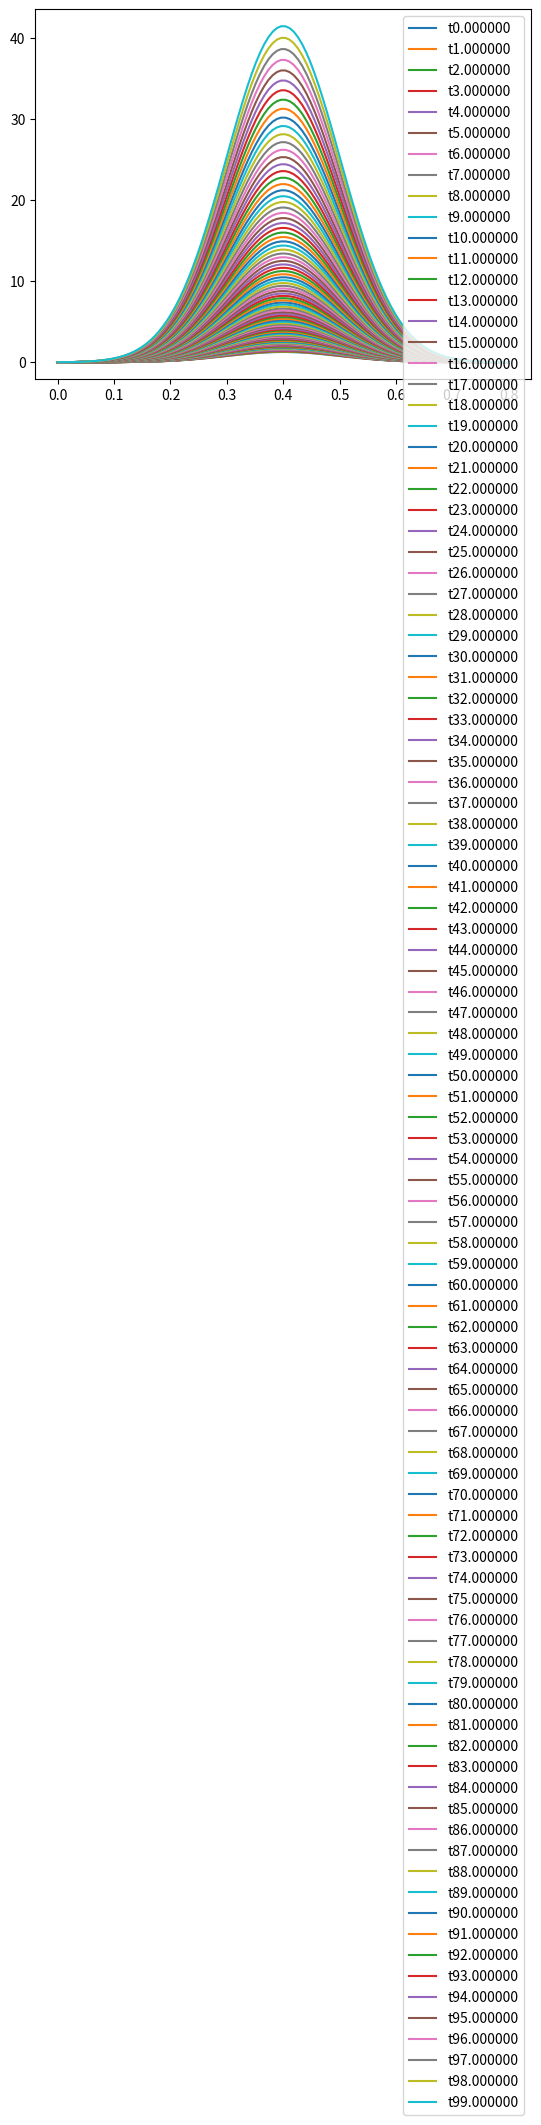

Write Python code to recreate this figure.


#1D Heat transfer equation
#simplest expression of the computational algorithm using Forward Euler
#method and explicit python loops.
#For this method F<=0.5 for stability to solve 1D diffusion equation

import numpy as np
import matplotlib.pyplot as plt
L=0.8
T=0.1
alpha=0.001
dt=0.001
F=0.018 #constant number
Nt=int(round(T/float(dt)))
print(Nt)

#mesh points in time (Nt+1) in number i.e 0 to Nt
t=np.linspace(0.0001,Nt*dt,Nt+1)
dx=np.sqrt(alpha*dt/F)
Nx=int(round(L/dx))
print(Nx)
#mesh points in space (Nx+1) in number i.e 0 to Nx
x=np.linspace(0,L,Nx+1)
s='t%f'
#Total no.of space steps neccessary is (Nx+1) as it runs from 0 to Nx
u=np.zeros(Nx+1)
u_n=np.zeros(Nx+1)
#initial distribution at t=0
sig=0.1

def I(x):
    return (1./np.sqrt(2*np.pi*sig))*np.exp(-(x-L/2)**2/(2*sig**2))

#set initial condition at  u(x,0)=I(x)
#initial distribution defined over the entire range 0 to Nx

for i in range(0,Nx+1):
    u_n[i]=I(x[i])
for t in range(0,Nt):
    #compute u at inner mesh points runs between 1 to (Nx-1),boundary
    #condition take care of u at boundaries,i.e u[0] and u[Nx]
    for i in range(1,Nx):
        u[i]=u_n[i]+F*(u_n[i-1]-2*u_n[1]+u_n[1+i])
    #insert boundary condition predefined according to the problem have
    #both edges kept at zeros as initial conditions in space and time
    u[0]=0
    u[Nx]=0
    #set variables before next time step
    u_n,u=u,u_n
    if(t%1==0):
        plt.plot(x,u,label=s%t)
        plt.legend()
plt.show()


























